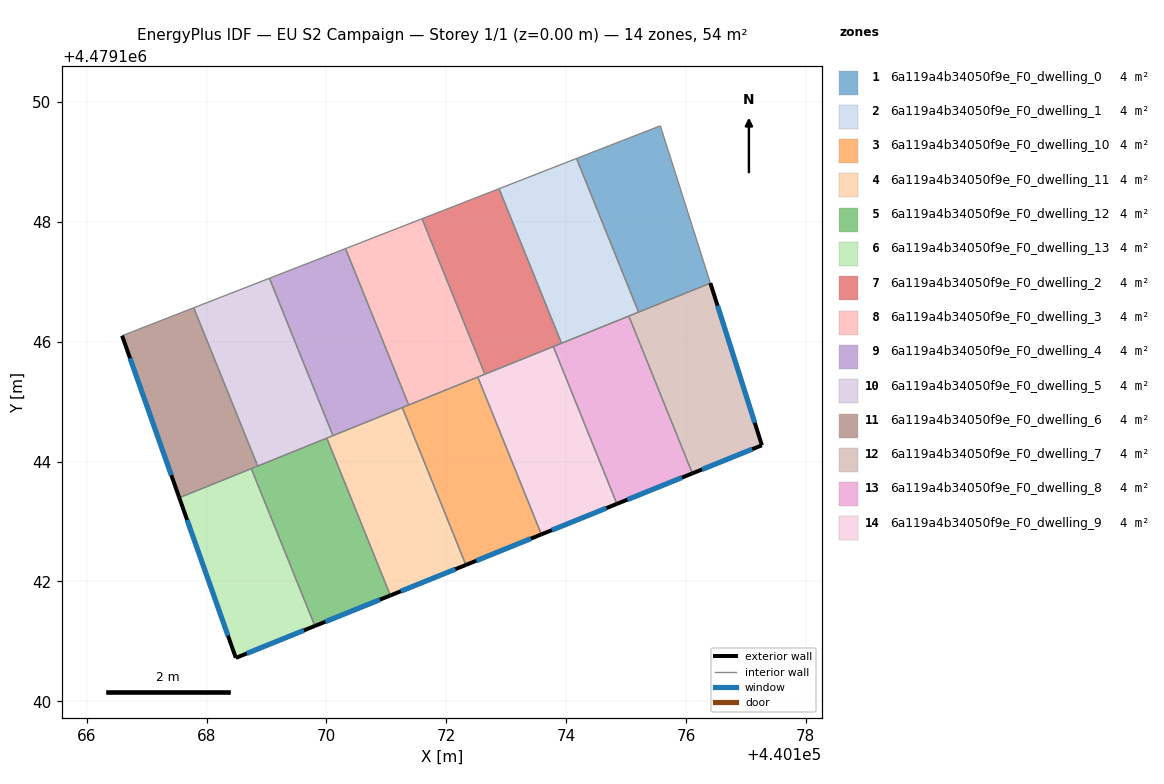
=== STOREY PLAN SPEC (per zone: floor XY polygon, exterior-wall plan segments, windows/doors) ===
zone 1: 6a119a4b34050f9e_F0_dwelling_0  (3.8 m²)
  floor: (440176.41, 4479146.98) (440175.57, 4479149.60) (440174.17, 4479149.06) (440175.21, 4479146.49)
  interior walls: 4
zone 2: 6a119a4b34050f9e_F0_dwelling_1  (3.8 m²)
  floor: (440175.21, 4479146.49) (440174.17, 4479149.06) (440172.88, 4479148.55) (440173.92, 4479145.97)
  interior walls: 5
zone 3: 6a119a4b34050f9e_F0_dwelling_10  (3.8 m²)
  floor: (440173.59, 4479142.79) (440172.53, 4479145.41) (440171.27, 4479144.90) (440172.33, 4479142.28)
  exterior wall: (440173.59, 4479142.79) – (440172.33, 4479142.28)  [1.4 m]
    window: (440173.41, 4479142.71) – (440172.50, 4479142.35)  [2.1 m²]
  interior walls: 4
zone 4: 6a119a4b34050f9e_F0_dwelling_11  (3.8 m²)
  floor: (440172.33, 4479142.28) (440171.27, 4479144.90) (440170.01, 4479144.39) (440171.07, 4479141.77)
  exterior wall: (440172.33, 4479142.28) – (440171.07, 4479141.77)  [1.4 m]
    window: (440172.15, 4479142.20) – (440171.24, 4479141.84)  [2.1 m²]
  interior walls: 4
zone 5: 6a119a4b34050f9e_F0_dwelling_12  (3.8 m²)
  floor: (440171.07, 4479141.77) (440170.01, 4479144.39) (440168.75, 4479143.88) (440169.81, 4479141.26)
  exterior wall: (440171.07, 4479141.77) – (440169.81, 4479141.26)  [1.4 m]
    window: (440170.89, 4479141.70) – (440169.98, 4479141.33)  [2.1 m²]
  interior walls: 4
zone 6: 6a119a4b34050f9e_F0_dwelling_13  (3.8 m²)
  floor: (440169.81, 4479141.26) (440168.75, 4479143.88) (440167.54, 4479143.40) (440168.49, 4479140.72)
  exterior wall: (440169.81, 4479141.26) – (440168.49, 4479140.72)  [1.4 m]
    window: (440169.62, 4479141.18) – (440168.67, 4479140.80)  [2.2 m²]
  exterior wall: (440168.49, 4479140.72) – (440167.54, 4479143.40)  [2.8 m]
    window: (440168.36, 4479141.09) – (440167.68, 4479143.03)  [4.4 m²]
  interior walls: 2
zone 7: 6a119a4b34050f9e_F0_dwelling_2  (3.8 m²)
  floor: (440173.92, 4479145.97) (440172.88, 4479148.55) (440171.59, 4479148.05) (440172.64, 4479145.46)
  interior walls: 5
zone 8: 6a119a4b34050f9e_F0_dwelling_3  (3.8 m²)
  floor: (440172.64, 4479145.46) (440171.59, 4479148.05) (440170.32, 4479147.55) (440171.37, 4479144.94)
  interior walls: 5
zone 9: 6a119a4b34050f9e_F0_dwelling_4  (3.8 m²)
  floor: (440171.37, 4479144.94) (440170.32, 4479147.55) (440169.05, 4479147.06) (440170.11, 4479144.43)
  interior walls: 5
zone 10: 6a119a4b34050f9e_F0_dwelling_5  (3.8 m²)
  floor: (440170.11, 4479144.43) (440169.05, 4479147.06) (440167.78, 4479146.57) (440168.85, 4479143.92)
  interior walls: 5
zone 11: 6a119a4b34050f9e_F0_dwelling_6  (3.8 m²)
  floor: (440168.85, 4479143.92) (440167.78, 4479146.57) (440166.59, 4479146.10) (440167.54, 4479143.40)
  exterior wall: (440167.54, 4479143.40) – (440166.59, 4479146.10)  [2.9 m]
    window: (440167.41, 4479143.77) – (440166.72, 4479145.72)  [4.5 m²]
  interior walls: 4
zone 12: 6a119a4b34050f9e_F0_dwelling_7  (3.8 m²)
  floor: (440177.27, 4479144.27) (440176.41, 4479146.98) (440175.05, 4479146.43) (440176.11, 4479143.80)
  exterior wall: (440176.41, 4479146.98) – (440177.27, 4479144.27)  [2.8 m]
    window: (440176.53, 4479146.60) – (440177.15, 4479144.65)  [4.4 m²]
  exterior wall: (440177.27, 4479144.27) – (440176.11, 4479143.80)  [1.3 m]
    window: (440177.11, 4479144.21) – (440176.27, 4479143.87)  [2.0 m²]
  interior walls: 3
zone 13: 6a119a4b34050f9e_F0_dwelling_8  (3.8 m²)
  floor: (440176.11, 4479143.80) (440175.05, 4479146.43) (440173.79, 4479145.92) (440174.85, 4479143.29)
  exterior wall: (440176.11, 4479143.80) – (440174.85, 4479143.29)  [1.4 m]
    window: (440175.93, 4479143.73) – (440175.02, 4479143.36)  [2.1 m²]
  interior walls: 4
zone 14: 6a119a4b34050f9e_F0_dwelling_9  (3.8 m²)
  floor: (440174.85, 4479143.29) (440173.79, 4479145.92) (440172.53, 4479145.41) (440173.59, 4479142.79)
  exterior wall: (440174.85, 4479143.29) – (440173.59, 4479142.79)  [1.4 m]
    window: (440174.67, 4479143.22) – (440173.76, 4479142.86)  [2.1 m²]
  interior walls: 4

=== DERIVED (storey summary) ===
Building: EU S2 Campaign
Storey: 1 of 1  (floor level z = 0.00 m)
Storey gross floor area: 53.9 m²
Zones on this storey: 14
  - 6a119a4b34050f9e_F0_dwelling_0: floor 3.8 m²
  - 6a119a4b34050f9e_F0_dwelling_1: floor 3.8 m²
  - 6a119a4b34050f9e_F0_dwelling_10: floor 3.8 m²; exterior wall 1.4 m (4.1 m²); 1 window(s) 2.1 m²; WWR 52.2%
  - 6a119a4b34050f9e_F0_dwelling_11: floor 3.8 m²; exterior wall 1.4 m (4.1 m²); 1 window(s) 2.1 m²; WWR 52.2%
  - 6a119a4b34050f9e_F0_dwelling_12: floor 3.8 m²; exterior wall 1.4 m (4.1 m²); 1 window(s) 2.1 m²; WWR 52.2%
  - 6a119a4b34050f9e_F0_dwelling_13: floor 3.8 m²; exterior wall 4.3 m (12.8 m²); 2 window(s) 6.7 m²; WWR 52.2%
  - 6a119a4b34050f9e_F0_dwelling_2: floor 3.8 m²
  - 6a119a4b34050f9e_F0_dwelling_3: floor 3.8 m²
  - 6a119a4b34050f9e_F0_dwelling_4: floor 3.8 m²
  - 6a119a4b34050f9e_F0_dwelling_5: floor 3.8 m²
  - 6a119a4b34050f9e_F0_dwelling_6: floor 3.8 m²; exterior wall 2.9 m (8.6 m²); 1 window(s) 4.5 m²; WWR 52.2%
  - 6a119a4b34050f9e_F0_dwelling_7: floor 3.8 m²; exterior wall 4.1 m (12.3 m²); 2 window(s) 6.4 m²; WWR 52.2%
  - 6a119a4b34050f9e_F0_dwelling_8: floor 3.8 m²; exterior wall 1.4 m (4.1 m²); 1 window(s) 2.1 m²; WWR 52.2%
  - 6a119a4b34050f9e_F0_dwelling_9: floor 3.8 m²; exterior wall 1.4 m (4.1 m²); 1 window(s) 2.1 m²; WWR 52.2%
Zone adjacency (shared interzone walls):
  - 6a119a4b34050f9e_F0_dwelling_0 ↔ 6a119a4b34050f9e_F0_dwelling_1
  - 6a119a4b34050f9e_F0_dwelling_0 ↔ 6a119a4b34050f9e_F0_dwelling_7
  - 6a119a4b34050f9e_F0_dwelling_1 ↔ 6a119a4b34050f9e_F0_dwelling_2
  - 6a119a4b34050f9e_F0_dwelling_1 ↔ 6a119a4b34050f9e_F0_dwelling_7
  - 6a119a4b34050f9e_F0_dwelling_1 ↔ 6a119a4b34050f9e_F0_dwelling_8
  - 6a119a4b34050f9e_F0_dwelling_10 ↔ 6a119a4b34050f9e_F0_dwelling_11
  - 6a119a4b34050f9e_F0_dwelling_10 ↔ 6a119a4b34050f9e_F0_dwelling_3
  - 6a119a4b34050f9e_F0_dwelling_10 ↔ 6a119a4b34050f9e_F0_dwelling_4
  - 6a119a4b34050f9e_F0_dwelling_10 ↔ 6a119a4b34050f9e_F0_dwelling_9
  - 6a119a4b34050f9e_F0_dwelling_11 ↔ 6a119a4b34050f9e_F0_dwelling_12
  - 6a119a4b34050f9e_F0_dwelling_11 ↔ 6a119a4b34050f9e_F0_dwelling_4
  - 6a119a4b34050f9e_F0_dwelling_11 ↔ 6a119a4b34050f9e_F0_dwelling_5
  - 6a119a4b34050f9e_F0_dwelling_12 ↔ 6a119a4b34050f9e_F0_dwelling_13
  - 6a119a4b34050f9e_F0_dwelling_12 ↔ 6a119a4b34050f9e_F0_dwelling_5
  - 6a119a4b34050f9e_F0_dwelling_12 ↔ 6a119a4b34050f9e_F0_dwelling_6
  - 6a119a4b34050f9e_F0_dwelling_13 ↔ 6a119a4b34050f9e_F0_dwelling_6
  - 6a119a4b34050f9e_F0_dwelling_2 ↔ 6a119a4b34050f9e_F0_dwelling_3
  - 6a119a4b34050f9e_F0_dwelling_2 ↔ 6a119a4b34050f9e_F0_dwelling_8
  - 6a119a4b34050f9e_F0_dwelling_2 ↔ 6a119a4b34050f9e_F0_dwelling_9
  - 6a119a4b34050f9e_F0_dwelling_3 ↔ 6a119a4b34050f9e_F0_dwelling_4
  - 6a119a4b34050f9e_F0_dwelling_3 ↔ 6a119a4b34050f9e_F0_dwelling_9
  - 6a119a4b34050f9e_F0_dwelling_4 ↔ 6a119a4b34050f9e_F0_dwelling_5
  - 6a119a4b34050f9e_F0_dwelling_5 ↔ 6a119a4b34050f9e_F0_dwelling_6
  - 6a119a4b34050f9e_F0_dwelling_7 ↔ 6a119a4b34050f9e_F0_dwelling_8
  - 6a119a4b34050f9e_F0_dwelling_8 ↔ 6a119a4b34050f9e_F0_dwelling_9